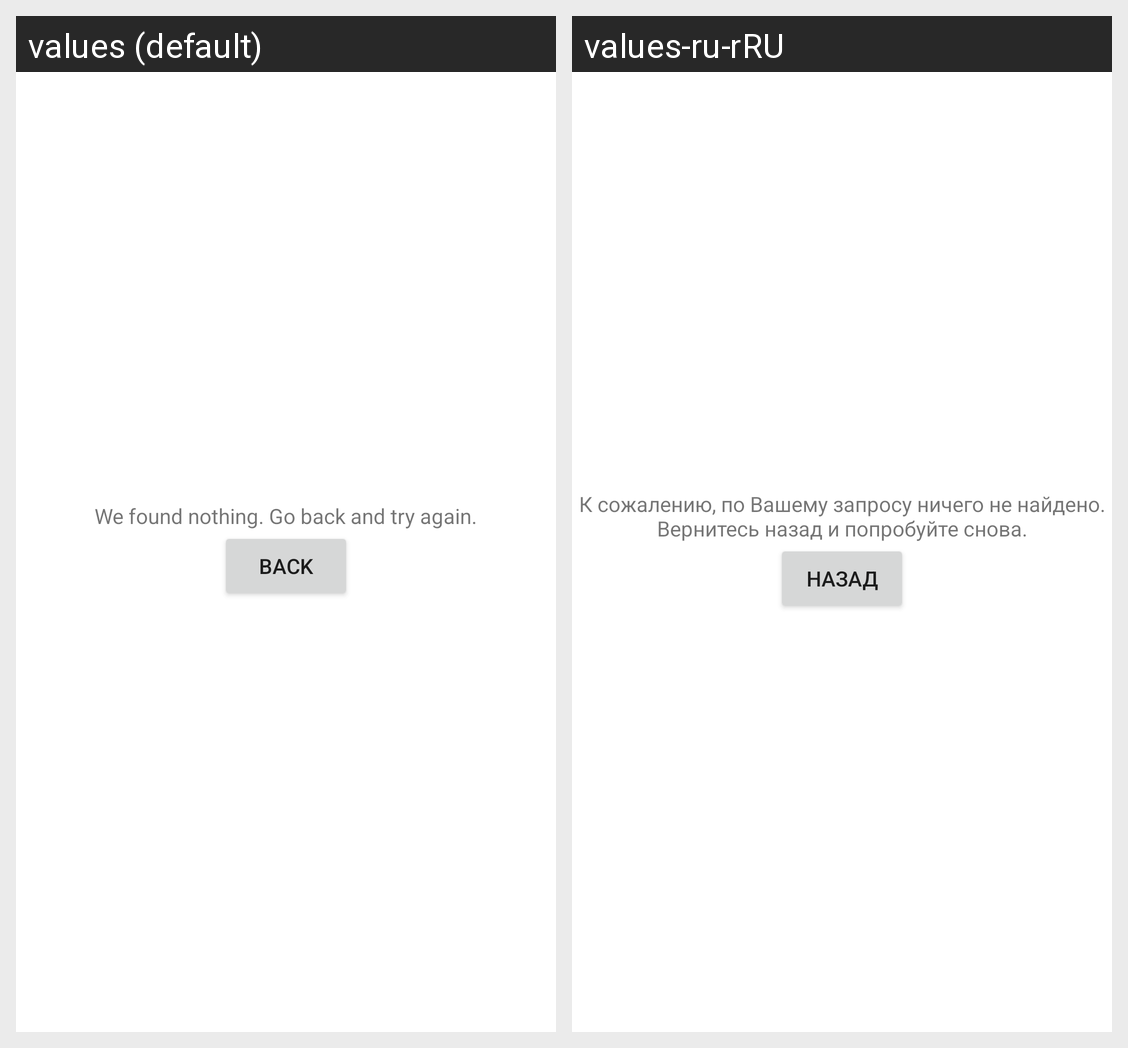

Locale-by-locale string values for the Android screen shown in this grid:
Android screen res/layout/not_found_item.xml rendered under 2 locales, left to right: values (default), values-ru-rRU. Device: Nexus 5 (rendered at 1080×1920; each locale shown at half size, 540×960, under a caption strip naming it); theme Theme.CFReddit.
Strings drawn on this screen, with the default value and each locale's value (text and hints the layout hard-codes, and strings that could not be matched under every locale, appear in the picture but are not listed):

we_found_nothing
  values: We found nothing. Go back and try again.
  values-ru-rRU: К сожалению, по Вашему запросу ничего не найдено. Вернитесь назад и попробуйте снова.

back
  values: back
  values-ru-rRU: Назад
